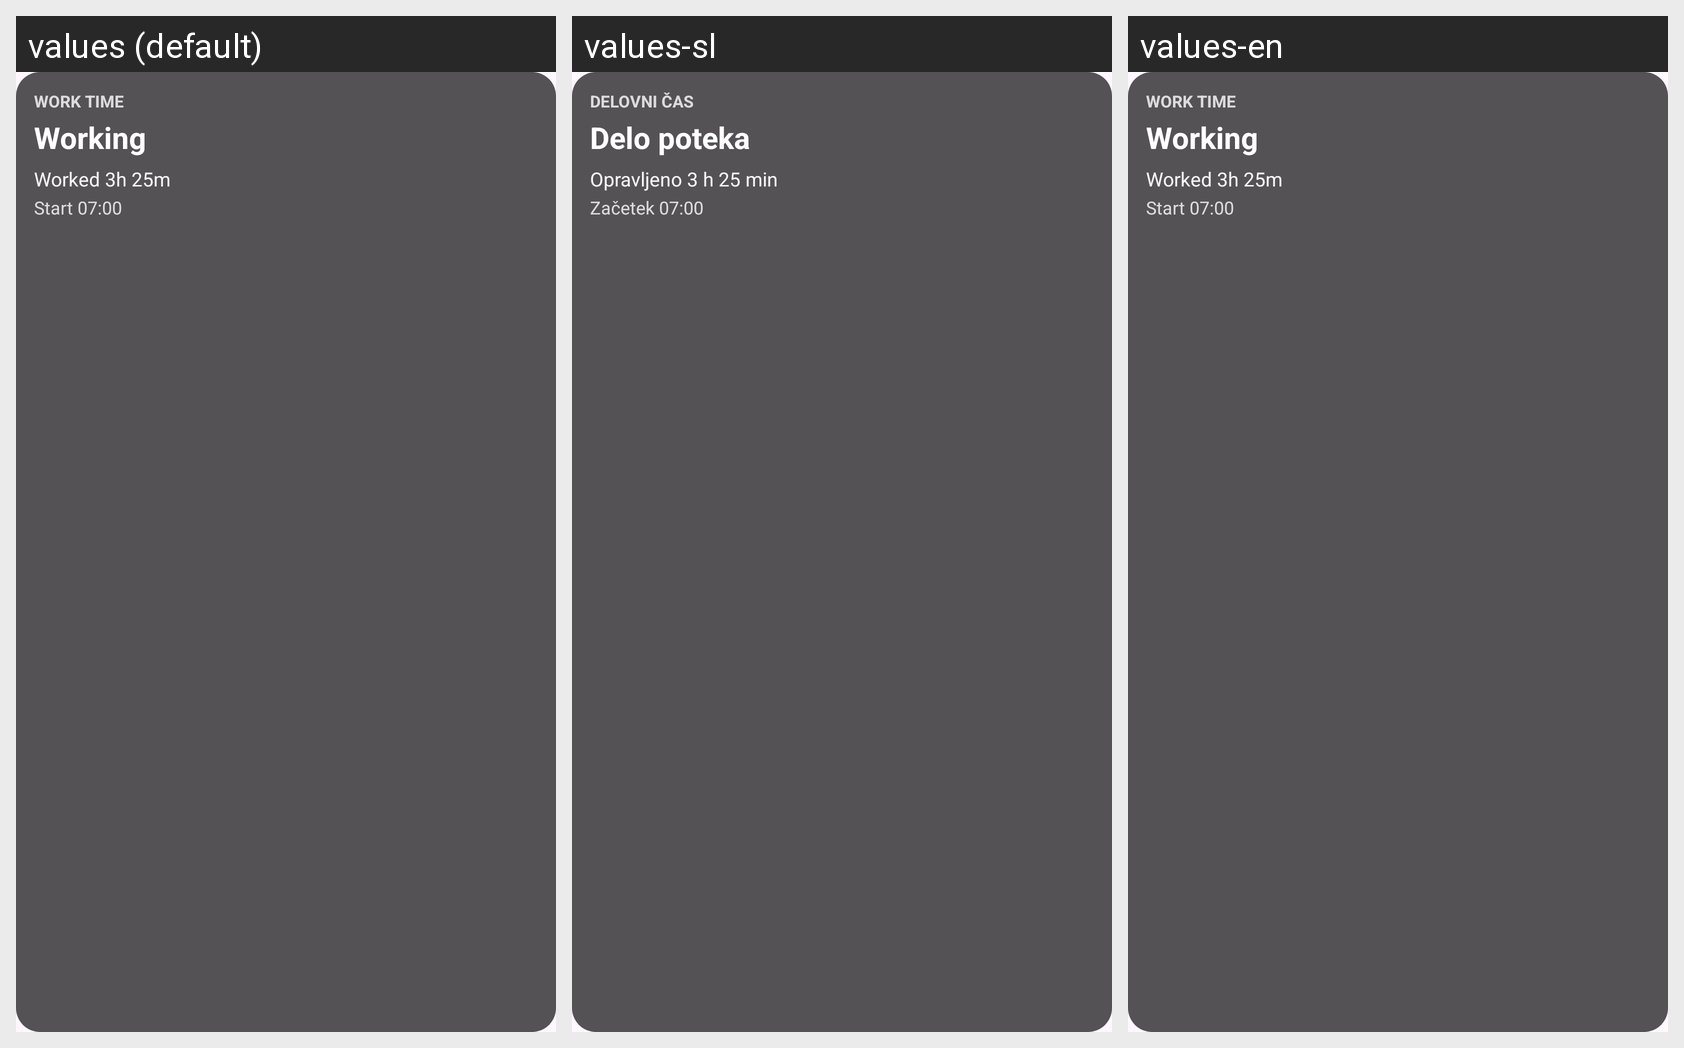

Translations of the strings shown on this Android screen, per locale in the grid:
Android screen res/layout/widget_preview_work_log.xml rendered under 3 locales, left to right: values (default), values-sl, values-en. Device: Nexus 5 (rendered at 1080×1920; each locale shown at half size, 540×960, under a caption strip naming it); theme Theme.WorkCycle.
Strings drawn on this screen, with the default value and each locale's value (text and hints the layout hard-codes, and strings that could not be matched under every locale, appear in the picture but are not listed):

work_log_widget_title
  values: Work Time
  values-sl: Delovni čas
  values-en: Work Time  [not translated; the default value is used]

work_log_widget_preview_status
  values: Working
  values-sl: Delo poteka
  values-en: Working  [not translated; the default value is used]

work_log_widget_preview_primary
  values: Worked 3h 25m
  values-sl: Opravljeno 3 h 25 min
  values-en: Worked 3h 25m  [not translated; the default value is used]

work_log_widget_preview_secondary
  values: Start 07:00
  values-sl: Začetek 07:00
  values-en: Start 07:00  [not translated; the default value is used]
